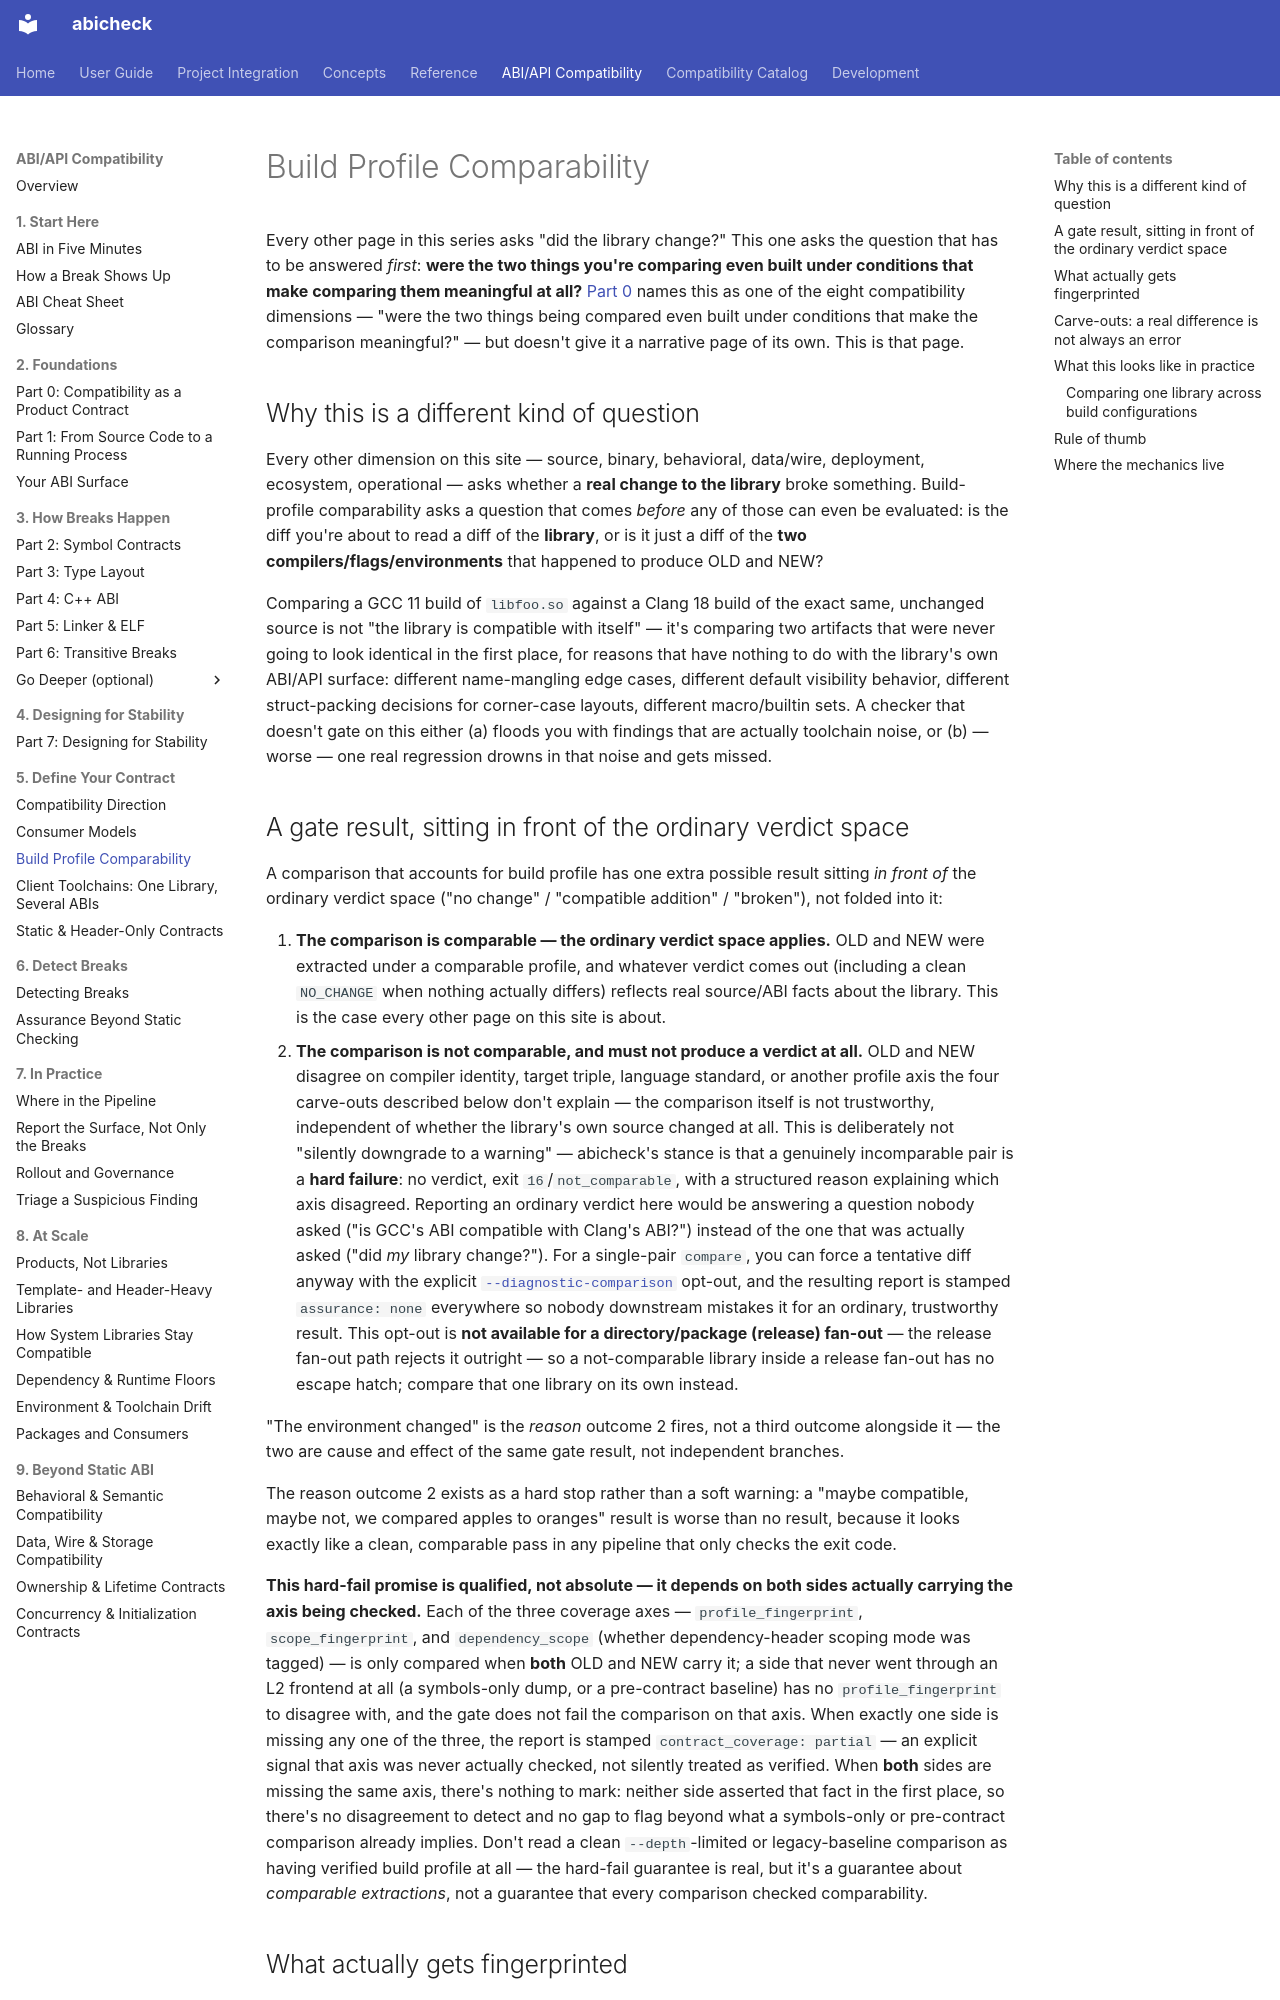

repository: abicheck/abicheck · page: learn/build-profile-comparability/index.html · generator: mkdocs

---
doc_type: explanation
audience:
  - library-maintainer
level: intermediate
canonical_for:
  - build-profile-comparability
depends_on:
  - abicheck/comparability.py
  - abicheck/comparability_fields.py
  - abicheck/checker.py
  - abicheck/header_conditionals.py
  - abicheck/dumper_contract.py
  - abicheck/cli_dump_helpers.py
lifecycle: active
generated: false
---

# Build Profile Comparability

Every other page in this series asks "did the library change?" This one asks
the question that has to be answered *first*: **were the two things you're
comparing even built under conditions that make comparing them meaningful at
all?** [Part 0](abi-series/00-product-contract.md) names this as one of the
eight compatibility dimensions — "were the two things being compared even
built under conditions that make the comparison meaningful?" — but doesn't
give it a narrative page of its own. This is that page.

## Why this is a different kind of question

Every other dimension on this site — source, binary, behavioral, data/wire,
deployment, ecosystem, operational — asks whether a **real change to the
library** broke something. Build-profile comparability asks a question that
comes *before* any of those can even be evaluated: is the diff you're about
to read a diff of the **library**, or is it just a diff of the **two
compilers/flags/environments** that happened to produce OLD and NEW?

Comparing a GCC 11 build of `libfoo.so` against a Clang 18 build of the exact
same, unchanged source is not "the library is compatible with itself" — it's
comparing two artifacts that were never going to look identical in the first
place, for reasons that have nothing to do with the library's own ABI/API
surface: different name-mangling edge cases, different default visibility
behavior, different struct-packing decisions for corner-case layouts,
different macro/builtin sets. A checker that doesn't gate on this either (a)
floods you with findings that are actually toolchain noise, or (b) — worse —
one real regression drowns in that noise and gets missed.
